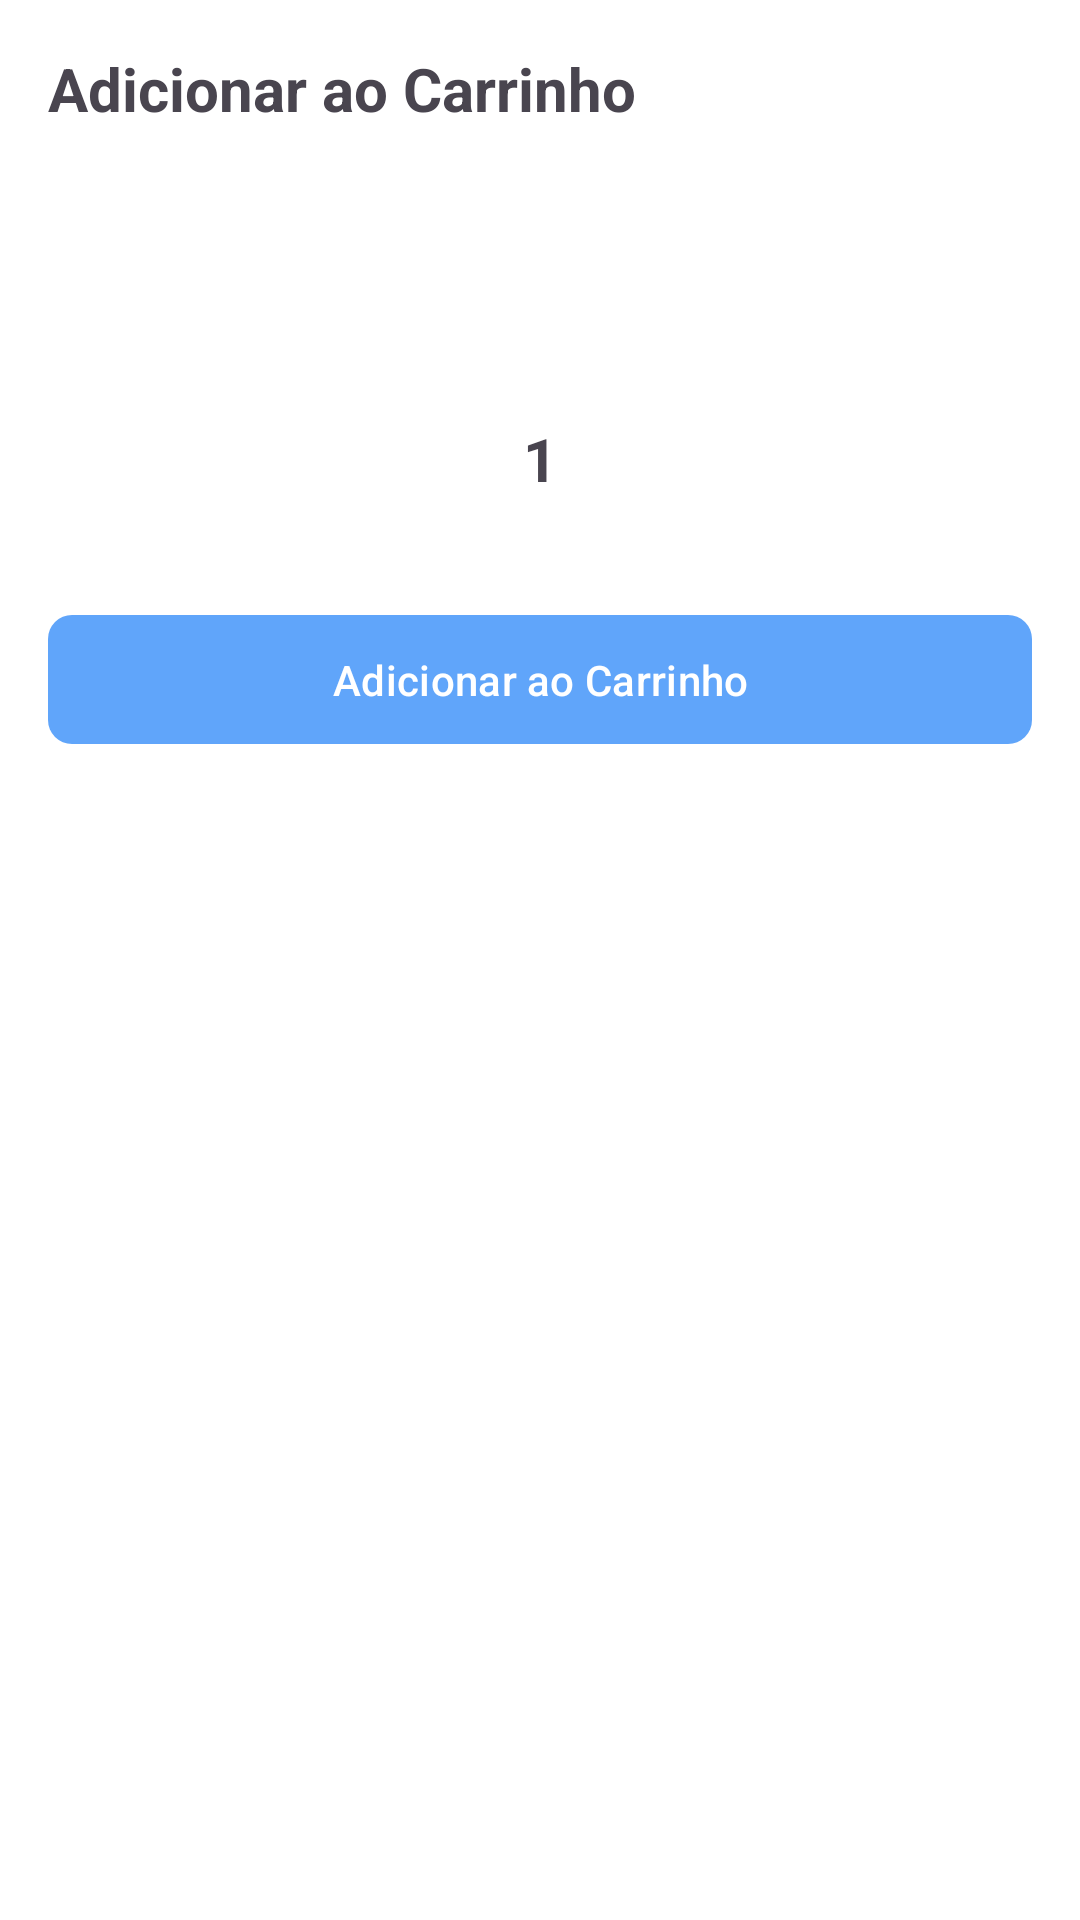

Reconstruct the res/layout file that produces this screen, plus the resources it refers to.
<!-- AndroidManifest.xml: application theme Theme.AppProject05 -->
<!-- res/layout/dialog_add_to_cart.xml -->
<?xml version="1.0" encoding="utf-8"?>
<LinearLayout xmlns:android="http://schemas.android.com/apk/res/android"
    xmlns:app="http://schemas.android.com/apk/res-auto"
    android:layout_width="match_parent"
    android:layout_height="wrap_content"
    android:orientation="vertical"
    android:padding="16dp">

    <TextView
        android:layout_width="match_parent"
        android:layout_height="wrap_content"
        android:text="Adicionar ao Carrinho"
        android:textSize="20sp"
        android:textStyle="bold"
        android:layout_marginBottom="16dp"/>

    <TextView
        android:id="@+id/product_name"
        android:layout_width="match_parent"
        android:layout_height="wrap_content"
        android:textSize="16sp"
        android:layout_marginBottom="8dp"/>

    <TextView
        android:id="@+id/product_price"
        android:layout_width="match_parent"
        android:layout_height="wrap_content"
        android:textSize="18sp"
        android:textStyle="bold"
        android:textColor="@color/primary"
        android:layout_marginBottom="16dp"/>

    <LinearLayout
        android:layout_width="match_parent"
        android:layout_height="wrap_content"
        android:orientation="horizontal"
        android:gravity="center"
        android:layout_marginBottom="24dp">

        <ImageButton
            android:id="@+id/btn_decrease"
            android:layout_width="48dp"
            android:layout_height="48dp"
            android:src="@drawable/ic_remove"
            android:background="?attr/selectableItemBackgroundBorderless"
            android:contentDescription="Diminuir quantidade"/>

        <TextView
            android:id="@+id/quantity"
            android:layout_width="64dp"
            android:layout_height="wrap_content"
            android:text="1"
            android:textSize="20sp"
            android:textStyle="bold"
            android:gravity="center"/>

        <ImageButton
            android:id="@+id/btn_increase"
            android:layout_width="48dp"
            android:layout_height="48dp"
            android:src="@drawable/ic_add"
            android:background="?attr/selectableItemBackgroundBorderless"
            android:contentDescription="Aumentar quantidade"/>
    </LinearLayout>

    <com.google.android.material.button.MaterialButton
        android:id="@+id/btn_add_to_cart"
        android:layout_width="match_parent"
        android:layout_height="wrap_content"
        android:text="Adicionar ao Carrinho"
        android:padding="12dp"
        app:cornerRadius="8dp"/>

</LinearLayout>
<!-- resources referenced by this layout -->
<resources>
  <color name="primary">#60A5FA</color>
  <style name="Theme.AppProject05" parent="Theme.Material3.DayNight.NoActionBar">
          
          <item name="colorPrimary">@color/primary</item>
          <item name="colorPrimaryVariant">@color/primary_dark</item>
          <item name="colorOnPrimary">@color/white</item>
  
          
          <item name="colorSecondary">@color/secondary</item>
          <item name="colorOnSecondary">@color/black</item>
  
          
          <item name="android:colorBackground">@color/white</item>
          <item name="colorSurface">@color/white</item>
          <item name="colorOnSurface">@color/black</item>
  
          
          <item name="android:statusBarColor">@color/white</item>
          <item name="android:windowLightStatusBar">true</item>
          <item name="android:navigationBarColor">@color/white</item>
  
          
          <item name="textInputStyle">@style/Widget.App.TextInputLayout</item>
      </style>
  <color name="primary_dark">#3B82F6</color>
  <color name="white">#FFFFFFFF</color>
  <color name="secondary">#93C5FD</color>
  <color name="black">#FF000000</color>
  <style name="Widget.App.TextInputLayout" parent="Widget.Material3.TextInputLayout.OutlinedBox">
          <item name="boxStrokeColor">@color/primary</item>
          <item name="hintTextColor">@color/primary</item>
          <item name="boxCornerRadiusTopStart">8dp</item>
          <item name="boxCornerRadiusTopEnd">8dp</item>
          <item name="boxCornerRadiusBottomStart">8dp</item>
          <item name="boxCornerRadiusBottomEnd">8dp</item>
      </style>
</resources>
